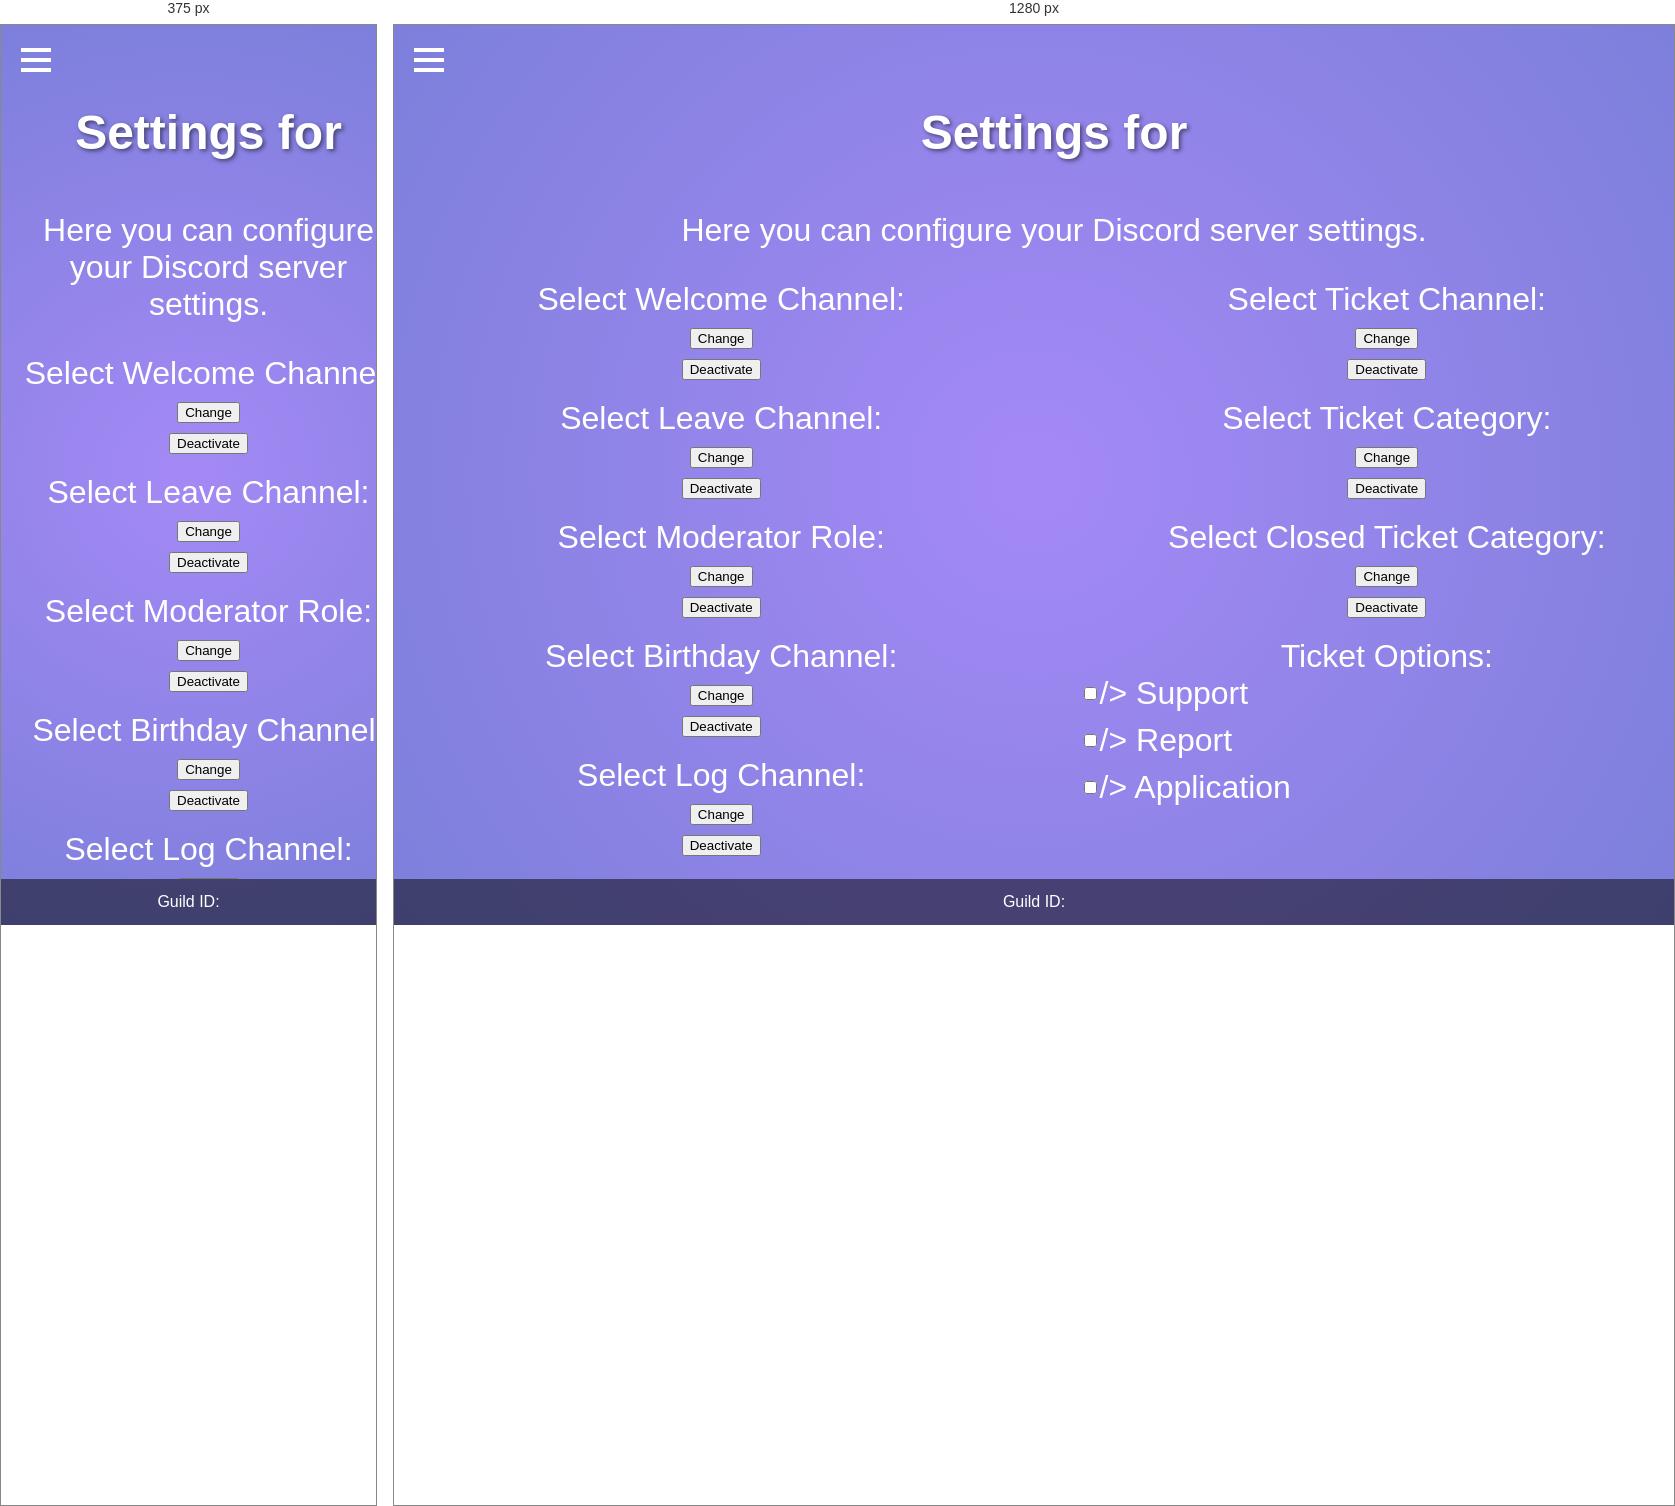
Rendered at 375 px and 1280 px, left to right.

<!-- file: settings.html -->
<!DOCTYPE html>
<html lang="en">
<head>
    <meta charset="UTF-8">
    <meta name="viewport" content="width=device-width, initial-scale=1.0">
    <title>Settings - Configure Your Server</title>
    <link rel="stylesheet" href="style.css">
    <style>
        .dropdown-menu {
            display: none;
            margin-top: 10px;
        }

        .dropdown-container {
            margin-bottom: 20px;
        }

        .channel-selection {
            display: flex;
            flex-direction: column;
            align-items: center;
        }

        .dropdown-button {
            margin-top: 10px;
        }

        .ticket-options, .log-options {
            margin-top: 20px;
        }

        .ticket-option, .log-option {
            display: flex;
            align-items: center;
            margin-bottom: 10px;
        }

        .settings-container {
            display: flex;
            justify-content: space-between;
            flex-wrap: wrap;
        }

        .left-side, .right-side {
            width: 48%;
        }

        @media (max-width: 768px) {
            .left-side, .right-side {
                width: 100%;
                margin-bottom: 20px;
            }
        }
    </style>
</head>
<body>
<div class="burger-menu" onclick="toggleSidebar()">
    <div></div>
    <div></div>
    <div></div>
</div>
<div class="sidebar" id="sidebar">
    <a href="Home.html">Home</a>
    <a href="Socials.html">Socials</a>
    <a href="#">Plugins</a>
    <a href="#">Projects</a>
    <a href="Settings.html">Settings</a>
</div>
<div class="content settings-content">
    <h1>Settings for <!-- SERVER_NAME --></h1>
    <p>Here you can configure your Discord server settings.</p>
    <form method="POST" action="/settings">
        <div class="settings-container">
            <div class="left-side">
                <!-- Welcome Channel Selection -->
                <div class="dropdown-container">
                    <label>Select Welcome Channel:</label>
                    <div class="channel-selection" id="welcomeChannelText">
                        <span id="welcomeChannelSelected"><!-- WELCOME_CHANNEL_NAME --></span>
                        <button type="button" class="dropdown-button" onclick="toggleDropdown('welcomeChannel')">
                            Change
                        </button>
                        <button type="button" class="dropdown-button" onclick="deactivateSelection('welcomeChannel')">
                            Deactivate
                        </button>
                    </div>
                    <div class="dropdown-menu" id="welcomeChannelMenu">
                        <select name="welcomeChannel" id="welcomeChannel" onchange="updateSelection('welcomeChannel')">
                            <!-- CHANNEL_OPTIONS_WELCOME -->
                        </select>
                        <script>
                            document.getElementById('welcomeChannel').value = '<!-- CURRENT_WELCOME_CHANNEL_ID -->';
                        </script>
                    </div>
                </div>
                <!-- Leave Channel Selection -->
                <div class="dropdown-container">
                    <label>Select Leave Channel:</label>
                    <div class="channel-selection" id="leaveChannelText">
                        <span id="leaveChannelSelected"><!-- LEAVE_CHANNEL_NAME --></span>
                        <button type="button" class="dropdown-button" onclick="toggleDropdown('leaveChannel')">Change
                        </button>
                        <button type="button" class="dropdown-button" onclick="deactivateSelection('leaveChannel')">
                            Deactivate
                        </button>
                    </div>
                    <div class="dropdown-menu" id="leaveChannelMenu">
                        <select name="leaveChannel" id="leaveChannel" onchange="updateSelection('leaveChannel')">
                            <!-- CHANNEL_OPTIONS_LEAVE -->
                        </select>
                        <script>
                            document.getElementById('leaveChannel').value = '<!-- CURRENT_LEAVE_CHANNEL_ID -->';
                        </script>
                    </div>
                </div>

                <!-- Modrole Selection -->
                <div class="dropdown-container">
                    <label>Select Moderator Role:</label>
                    <div class="channel-selection" id="modRoleText">
                        <span id="modRoleSelected"><!-- MOD_ROLE_NAME --></span>
                        <button type="button" class="dropdown-button" onclick="toggleDropdown('modRole')">Change
                        </button>
                        <button type="button" class="dropdown-button" onclick="deactivateSelection('modRole')">
                            Deactivate
                        </button>
                    </div>
                    <div class="dropdown-menu" id="modRoleMenu">
                        <select name="modRole" id="modRole" onchange="updateSelection('modRole')">
                            <!-- ROLE_OPTIONS -->
                        </select>
                        <script>
                            document.getElementById('modRole').value = '<!-- CURRENT_MOD_ROLE_ID -->';
                        </script>
                    </div>
                </div>
                <!-- Birthday Channel Selection -->
                <div class="dropdown-container">
                    <label>Select Birthday Channel:</label>
                    <div class="channel-selection" id="birthdayChannelText">
                        <span id="birthdayChannelSelected"><!-- BIRTHDAY_CHANNEL_NAME --></span>
                        <button type="button" class="dropdown-button" onclick="toggleDropdown('birthdayChannel')">Change</button>
                        <button type="button" class="dropdown-button" onclick="deactivateSelection('birthdayChannel')">Deactivate</button>
                    </div>
                    <div class="dropdown-menu" id="birthdayChannelMenu">
                        <select name="birthdayChannel" id="birthdayChannel" onchange="updateSelection('birthdayChannel')">
                            <!-- CHANNEL_OPTIONS_BIRTHDAY -->
                        </select>
                        <script>
                            document.getElementById('birthdayChannel').value = '<!-- CURRENT_BIRTHDAY_CHANNEL_ID -->';
                        </script>
                    </div>
                </div>
                <!-- Message Log Channel Selection -->
                <div class="dropdown-container">
                    <label>Select Log Channel:</label>
                    <div class="channel-selection" id="messageLogChannelText">
                        <span id="messageLogChannelSelected"><!-- MESSAGE_LOG_CHANNEL_NAME --></span>
                        <button type="button" class="dropdown-button" onclick="toggleDropdown('messageLogChannel')">
                            Change
                        </button>
                        <button type="button" class="dropdown-button"
                                onclick="deactivateSelection('messageLogChannel')">Deactivate
                        </button>
                    </div>
                    <div class="dropdown-menu" id="messageLogChannelMenu">
                        <select name="messageLogChannel" id="messageLogChannel"
                                onchange="updateSelection('messageLogChannel')">
                            <!-- CHANNEL_OPTIONS_MESSAGE_LOG -->
                        </select>
                        <script>
                            document.getElementById('messageLogChannel').value = '<!-- CURRENT_MESSAGE_LOG_CHANNEL_ID -->';
                        </script>
                    </div>
                </div>
                <!-- Log Options -->
                <div class="log-options">
                    <label>Log Options:</label>
                    <div class="log-option">
                        <input type="checkbox" name="userLogActive" id="userLogActive" <!-- USER_LOG_ACTIVE -->/>
                        <label for="userLogActive" class="tooltip">User Logs
                            <span class="tooltiptext">Message when member changes name, nickname, or avatar</span>
                        </label>
                    </div>
                    <div class="log-option">
                        <input type="checkbox" name="voiceChannelLogActive" id="voiceChannelLogActive" <!-- VOICE_CHANNEL_LOG_ACTIVE -->/>
                        <label for="voiceChannelLogActive" class="tooltip">Voicechannel Logs
                            <span class="tooltiptext">Message when a member joins, changes, or leaves a voice channel</span>
                        </label>
                    </div>
                    <div class="log-option">
                        <input type="checkbox" name="channelLogActive" id="channelLogActive" <!-- CHANNEL_LOG_ACTIVE -->/>
                        <label for="channelLogActive" class="tooltip">Channel Logs
                            <span class="tooltiptext">Message when a channel is created, modified, or deleted</span>
                        </label>
                    </div>
                    <div class="log-option">
                        <input type="checkbox" name="modLogActive" id="modLogActive" <!-- MOD_LOG_ACTIVE -->/>
                        <label for="modLogActive" class="tooltip">Mod Logs
                            <span class="tooltiptext">Message when a member gets muted, unmuted, deafened, undeafened, timed out, timeout removed, kicked, banned, unbanned</span>
                        </label>
                    </div>
                    <div class="log-option">
                        <input type="checkbox" name="roleLogActive" id="roleLogActive" <!-- ROLE_LOG_ACTIVE -->/>
                        <label for="roleLogActive" class="tooltip">Role Logs
                            <span class="tooltiptext">Message when a role is created, changed, deleted & when a role gets added or removed to/from a member</span>
                        </label>
                    </div>
                    <div class="log-option">
                        <input type="checkbox" name="serverLogActive" id="serverLogActive" <!-- SERVER_LOG_ACTIVE -->/>
                        <label for="serverLogActive" class="tooltip">Server Logs
                            <span class="tooltiptext">Message when an emoji is edited or deleted & when the server gets boosted</span>
                        </label>
                    </div>
                    <div class="log-option">
                        <input type="checkbox" name="messageLogActive" id="messageLogActive" <!-- MESSAGE_LOG_ACTIVE -->/>
                        <label for="messageLogActive" class="tooltip">Message Logs
                            <span class="tooltiptext">Message when a message is updated or deleted</span>
                        </label>
                    </div>
                </div>

            </div>
            <div class="right-side">
                <!-- Ticket Channel Selection -->
                <div class="dropdown-container">
                    <label>Select Ticket Channel:</label>
                    <div class="channel-selection" id="ticketChannelText">
                        <span id="ticketChannelSelected"><!-- TICKET_CHANNEL_NAME --></span>
                        <button type="button" class="dropdown-button" onclick="toggleDropdown('ticketChannel')">Change
                        </button>
                        <button type="button" class="dropdown-button" onclick="deactivateSelection('ticketChannel')">
                            Deactivate
                        </button>
                    </div>
                    <div class="dropdown-menu" id="ticketChannelMenu">
                        <select name="ticketChannel" id="ticketChannel" onchange="updateSelection('ticketChannel')">
                            <!-- CHANNEL_OPTIONS_TICKET -->
                        </select>
                        <script>
                            document.getElementById('ticketChannel').value = '<!-- CURRENT_TICKET_CHANNEL_ID -->';
                        </script>
                    </div>
                </div>
                <!-- Ticket Category Selection -->
                <div class="dropdown-container">
                    <label>Select Ticket Category:</label>
                    <div class="channel-selection" id="ticketCategoryText">
                        <span id="ticketCategorySelected"><!-- TICKET_CATEGORY_NAME --></span>
                        <button type="button" class="dropdown-button" onclick="toggleDropdown('ticketCategory')">
                            Change
                        </button>
                        <button type="button" class="dropdown-button" onclick="deactivateSelection('ticketCategory')">
                            Deactivate
                        </button>
                    </div>
                    <div class="dropdown-menu" id="ticketCategoryMenu">
                        <select name="ticketCategory" id="ticketCategory" onchange="updateSelection('ticketCategory')">
                            <!-- CATEGORY_OPTIONS_TICKET -->
                        </select>
                        <script>
                            document.getElementById('ticketCategory').value = '<!-- CURRENT_TICKET_CATEGORY_ID -->';
                        </script>
                    </div>
                </div>
                <!-- Closed Ticket Category Selection -->
                <div class="dropdown-container">
                    <label>Select Closed Ticket Category:</label>
                    <div class="channel-selection" id="closedTicketCategoryText">
                        <span id="closedTicketCategorySelected"><!-- CLOSED_TICKET_CATEGORY_NAME --></span>
                        <button type="button" class="dropdown-button" onclick="toggleDropdown('closedTicketCategory')">
                            Change
                        </button>
                        <button type="button" class="dropdown-button"
                                onclick="deactivateSelection('closedTicketCategory')">Deactivate
                        </button>
                    </div>
                    <div class="dropdown-menu" id="closedTicketCategoryMenu">
                        <select name="closedTicketCategory" id="closedTicketCategory"
                                onchange="updateSelection('closedTicketCategory')">
                            <!-- CATEGORY_OPTIONS_CLOSED_TICKET -->
                        </select>
                        <script>
                            document.getElementById('closedTicketCategory').value = '<!-- CURRENT_CLOSED_TICKET_CATEGORY_ID -->';
                        </script>
                    </div>
                </div>
                <!-- Ticket Options -->
                <div class="ticket-options">
                    <label>Ticket Options:</label>
                    <div class="ticket-option">
                        <input type="checkbox" name="ticketOptionSupport" id="ticketOptionSupport"
                        <!-- TICKET_OPTION_SUPPORT -->/> Support
                    </div>
                    <div class="ticket-option">
                        <input type="checkbox" name="ticketOptionReport" id="ticketOptionReport"
                        <!-- TICKET_OPTION_REPORT -->/> Report
                    </div>
                    <div class="ticket-option">
                        <input type="checkbox" name="ticketOptionApplication" id="ticketOptionApplication"
                        <!-- TICKET_OPTION_APPLICATION -->/> Application
                    </div>
                </div>
            </div>
        </div>
        <input type="hidden" name="guildId" value="<!-- GUILD_ID -->">
        <input type="hidden" name="sessionKey" value="<!-- SESSION_KEY -->">
        <button type="submit" class="save-button">Save</button>
    </form>
</div>
<div class="bottom-bar">Guild ID: <!-- GUILD_ID --></div>
<script>
    function toggleSidebar() {
        document.getElementById('sidebar').classList.toggle('open');
    }

    function toggleDropdown(channelType) {
        const menu = document.getElementById(channelType + 'Menu');
        if (menu.style.display === 'none' || menu.style.display === '') {
            menu.style.display = 'block';
        } else {
            menu.style.display = 'none';
        }
    }

    function deactivateSelection(channelType) {
        document.getElementById(channelType + 'Selected').textContent = '--deactivated--';
        const dropdown = document.getElementById(channelType);
        dropdown.value = 'none';
    }

    function updateSelection(channelType) {
        const dropdown = document.getElementById(channelType);
        const selectedOption = dropdown.options[dropdown.selectedIndex].text;
        document.getElementById(channelType + 'Selected').textContent = selectedOption;
    }
</script>
</body>
</html>
